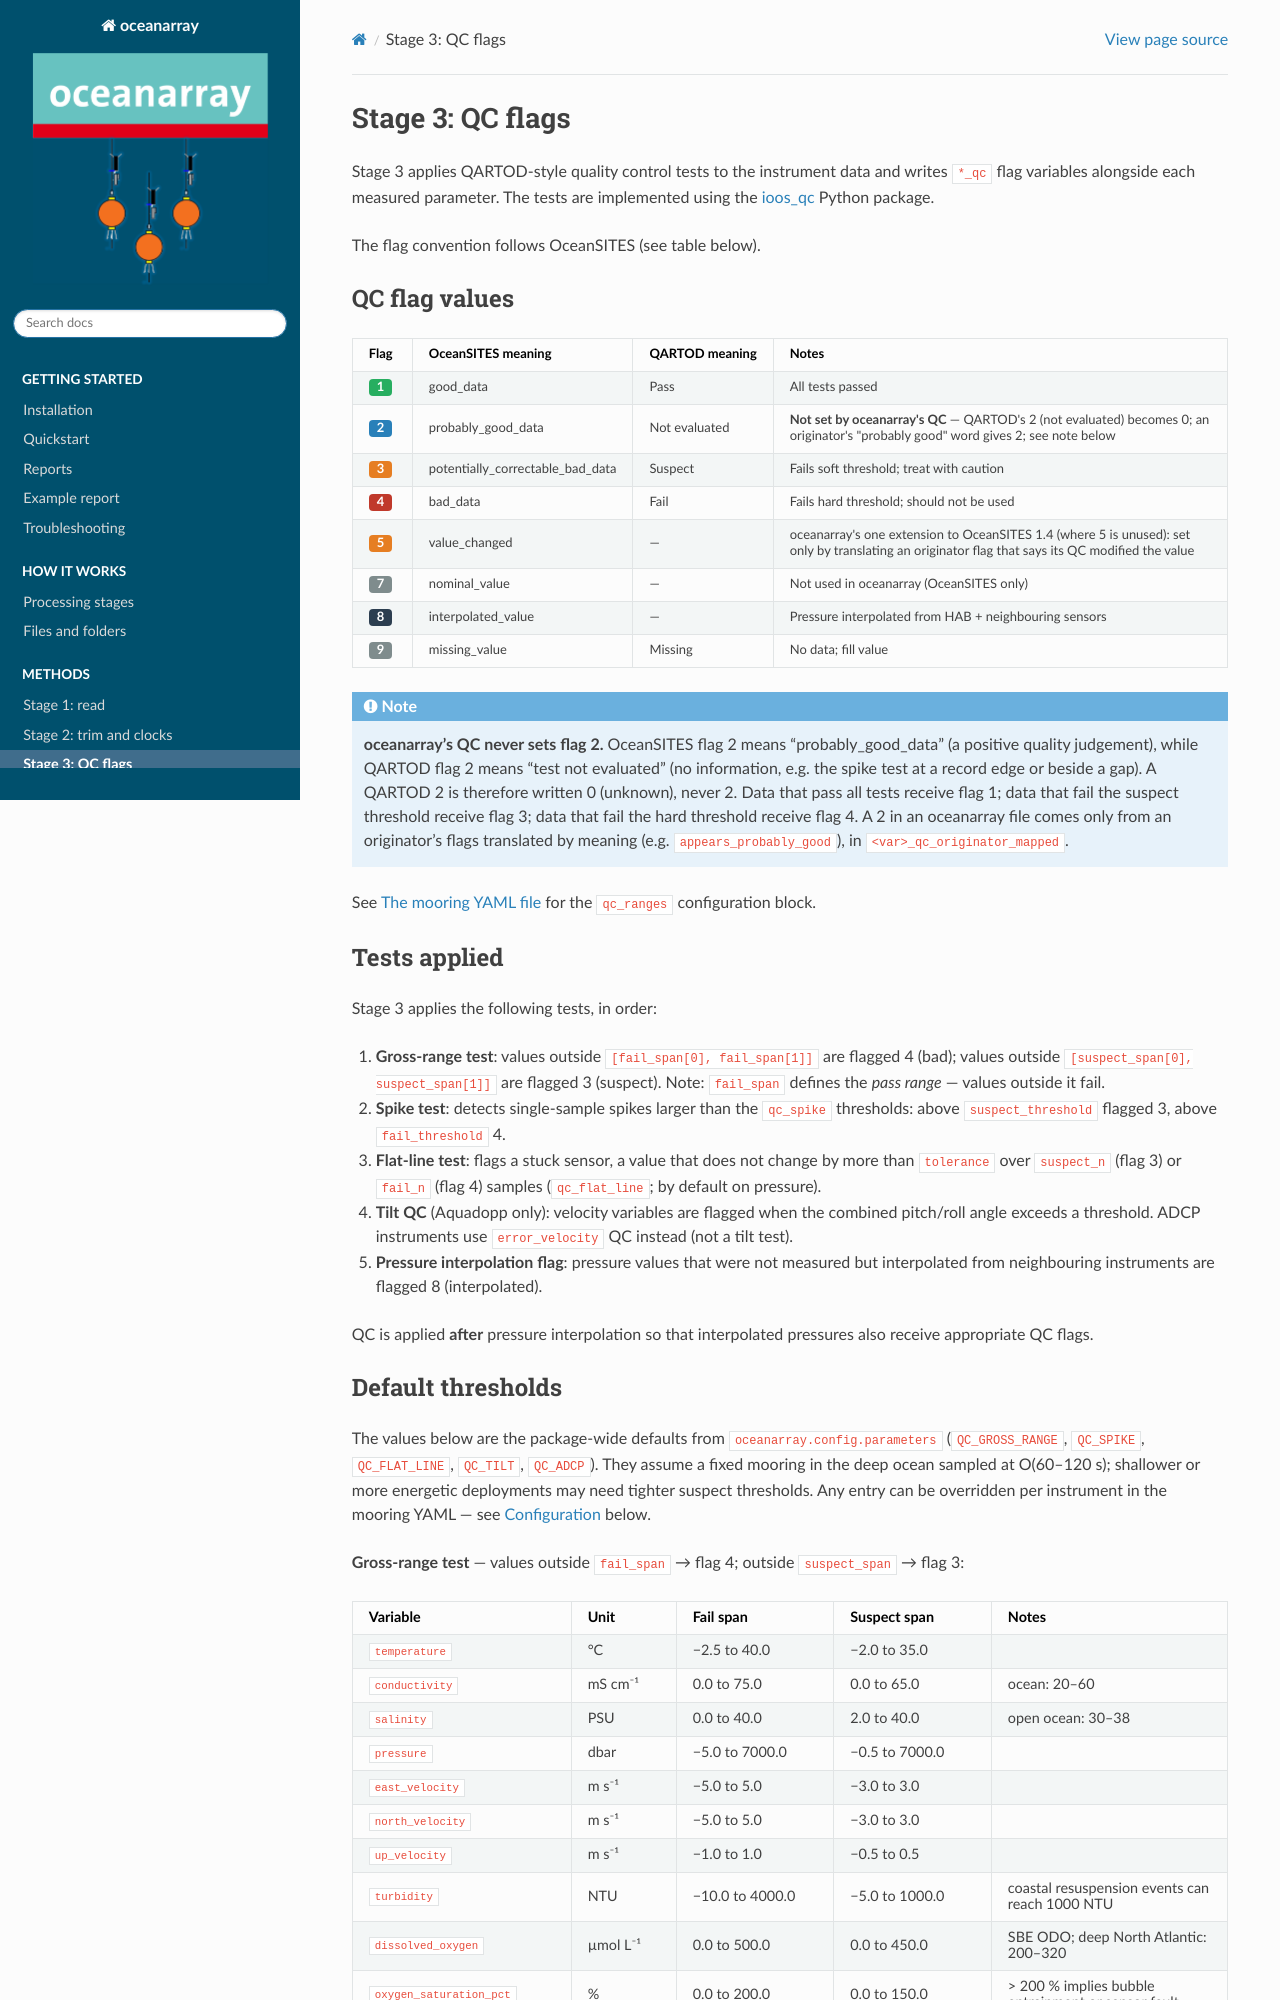

repository: eleanorfrajka/oceanarray · page: methods/auto_qc.html · generator: sphinx

Stage 3: QC flags
=================

Stage 3 applies QARTOD-style quality control tests to the instrument data and writes
``*_qc`` flag variables alongside each measured parameter.  The tests are implemented
using the `ioos_qc <https://github.com/ioos/ioos_qc>`_ Python package.

The flag convention follows OceanSITES (see table below).

QC flag values
--------------

.. raw:: html

   <table class="docutils align-default" style="font-size:0.9em;">
   <thead><tr>
     <th style="width:60px">Flag</th>
     <th>OceanSITES meaning</th>
     <th>QARTOD meaning</th>
     <th>Notes</th>
   </tr></thead>
   <tbody>
   <tr>
     <td><span style="background:#27ae60;color:#fff;border-radius:4px;padding:2px 8px;font-weight:bold">1</span></td>
     <td>good_data</td>
     <td>Pass</td>
     <td>All tests passed</td>
   </tr>
   <tr>
     <td><span style="background:#2980b9;color:#fff;border-radius:4px;padding:2px 8px;font-weight:bold">2</span></td>
     <td>probably_good_data</td>
     <td>Not evaluated</td>
     <td><strong>Not set by oceanarray's QC</strong> — QARTOD's 2 (not evaluated)
         becomes 0; an originator's "probably good" word gives 2; see note below</td>
   </tr>
   <tr>
     <td><span style="background:#e67e22;color:#fff;border-radius:4px;padding:2px 8px;font-weight:bold">3</span></td>
     <td>potentially_correctable_bad_data</td>
     <td>Suspect</td>
     <td>Fails soft threshold; treat with caution</td>
   </tr>
   <tr>
     <td><span style="background:#c0392b;color:#fff;border-radius:4px;padding:2px 8px;font-weight:bold">4</span></td>
     <td>bad_data</td>
     <td>Fail</td>
     <td>Fails hard threshold; should not be used</td>
   </tr>
   <tr>
     <td><span style="background:#e67e22;color:#fff;border-radius:4px;padding:2px 8px;font-weight:bold">5</span></td>
     <td>value_changed</td>
     <td>—</td>
     <td>oceanarray's one extension to OceanSITES 1.4 (where 5 is unused): set only by
         translating an originator flag that says its QC modified the value</td>
   </tr>
   <tr>
     <td><span style="background:#7f8c8d;color:#fff;border-radius:4px;padding:2px 8px;font-weight:bold">7</span></td>
     <td>nominal_value</td>
     <td>—</td>
     <td>Not used in oceanarray (OceanSITES only)</td>
   </tr>
   <tr>
     <td><span style="background:#2c3e50;color:#fff;border-radius:4px;padding:2px 8px;font-weight:bold">8</span></td>
     <td>interpolated_value</td>
     <td>—</td>
     <td>Pressure interpolated from HAB + neighbouring sensors</td>
   </tr>
   <tr>
     <td><span style="background:#7f8c8d;color:#fff;border-radius:4px;padding:2px 8px;font-weight:bold">9</span></td>
     <td>missing_value</td>
     <td>Missing</td>
     <td>No data; fill value</td>
   </tr>
   </tbody>
   </table>

.. note::

   **oceanarray's QC never sets flag 2.**  OceanSITES flag 2 means
   "probably_good_data" (a positive quality judgement), while QARTOD flag 2 means
   "test not evaluated" (no information, e.g. the spike test at a record edge or
   beside a gap). A QARTOD 2 is therefore written 0 (unknown), never 2. Data that
   pass all tests receive flag 1; data that fail the suspect threshold receive flag
   3; data that fail the hard threshold receive flag 4. A 2 in an oceanarray file
   comes only from an originator's flags translated by meaning (e.g.
   ``appears_probably_good``), in ``<var>_qc_originator_mapped``.

See :doc:`../yaml_configuration` for the ``qc_ranges`` configuration block.

Tests applied
-------------

Stage 3 applies the following tests, in order:

1. **Gross-range test**: values outside ``[fail_span[0], fail_span[1]]`` are flagged
   4 (bad); values outside ``[suspect_span[0], suspect_span[1]]`` are flagged 3
   (suspect).  Note: ``fail_span`` defines the *pass range* — values outside it fail.

2. **Spike test**: detects single-sample spikes larger than the ``qc_spike``
   thresholds: above ``suspect_threshold`` flagged 3, above ``fail_threshold`` 4.

3. **Flat-line test**: flags a stuck sensor, a value that does not change by more
   than ``tolerance`` over ``suspect_n`` (flag 3) or ``fail_n`` (flag 4) samples
   (``qc_flat_line``; by default on pressure).

4. **Tilt QC** (Aquadopp only): velocity variables are flagged when the combined
   pitch/roll angle exceeds a threshold.  ADCP instruments use ``error_velocity`` QC
   instead (not a tilt test).

5. **Pressure interpolation flag**: pressure values that were not measured but
   interpolated from neighbouring instruments are flagged 8 (interpolated).

QC is applied **after** pressure interpolation so that interpolated pressures also
receive appropriate QC flags.
